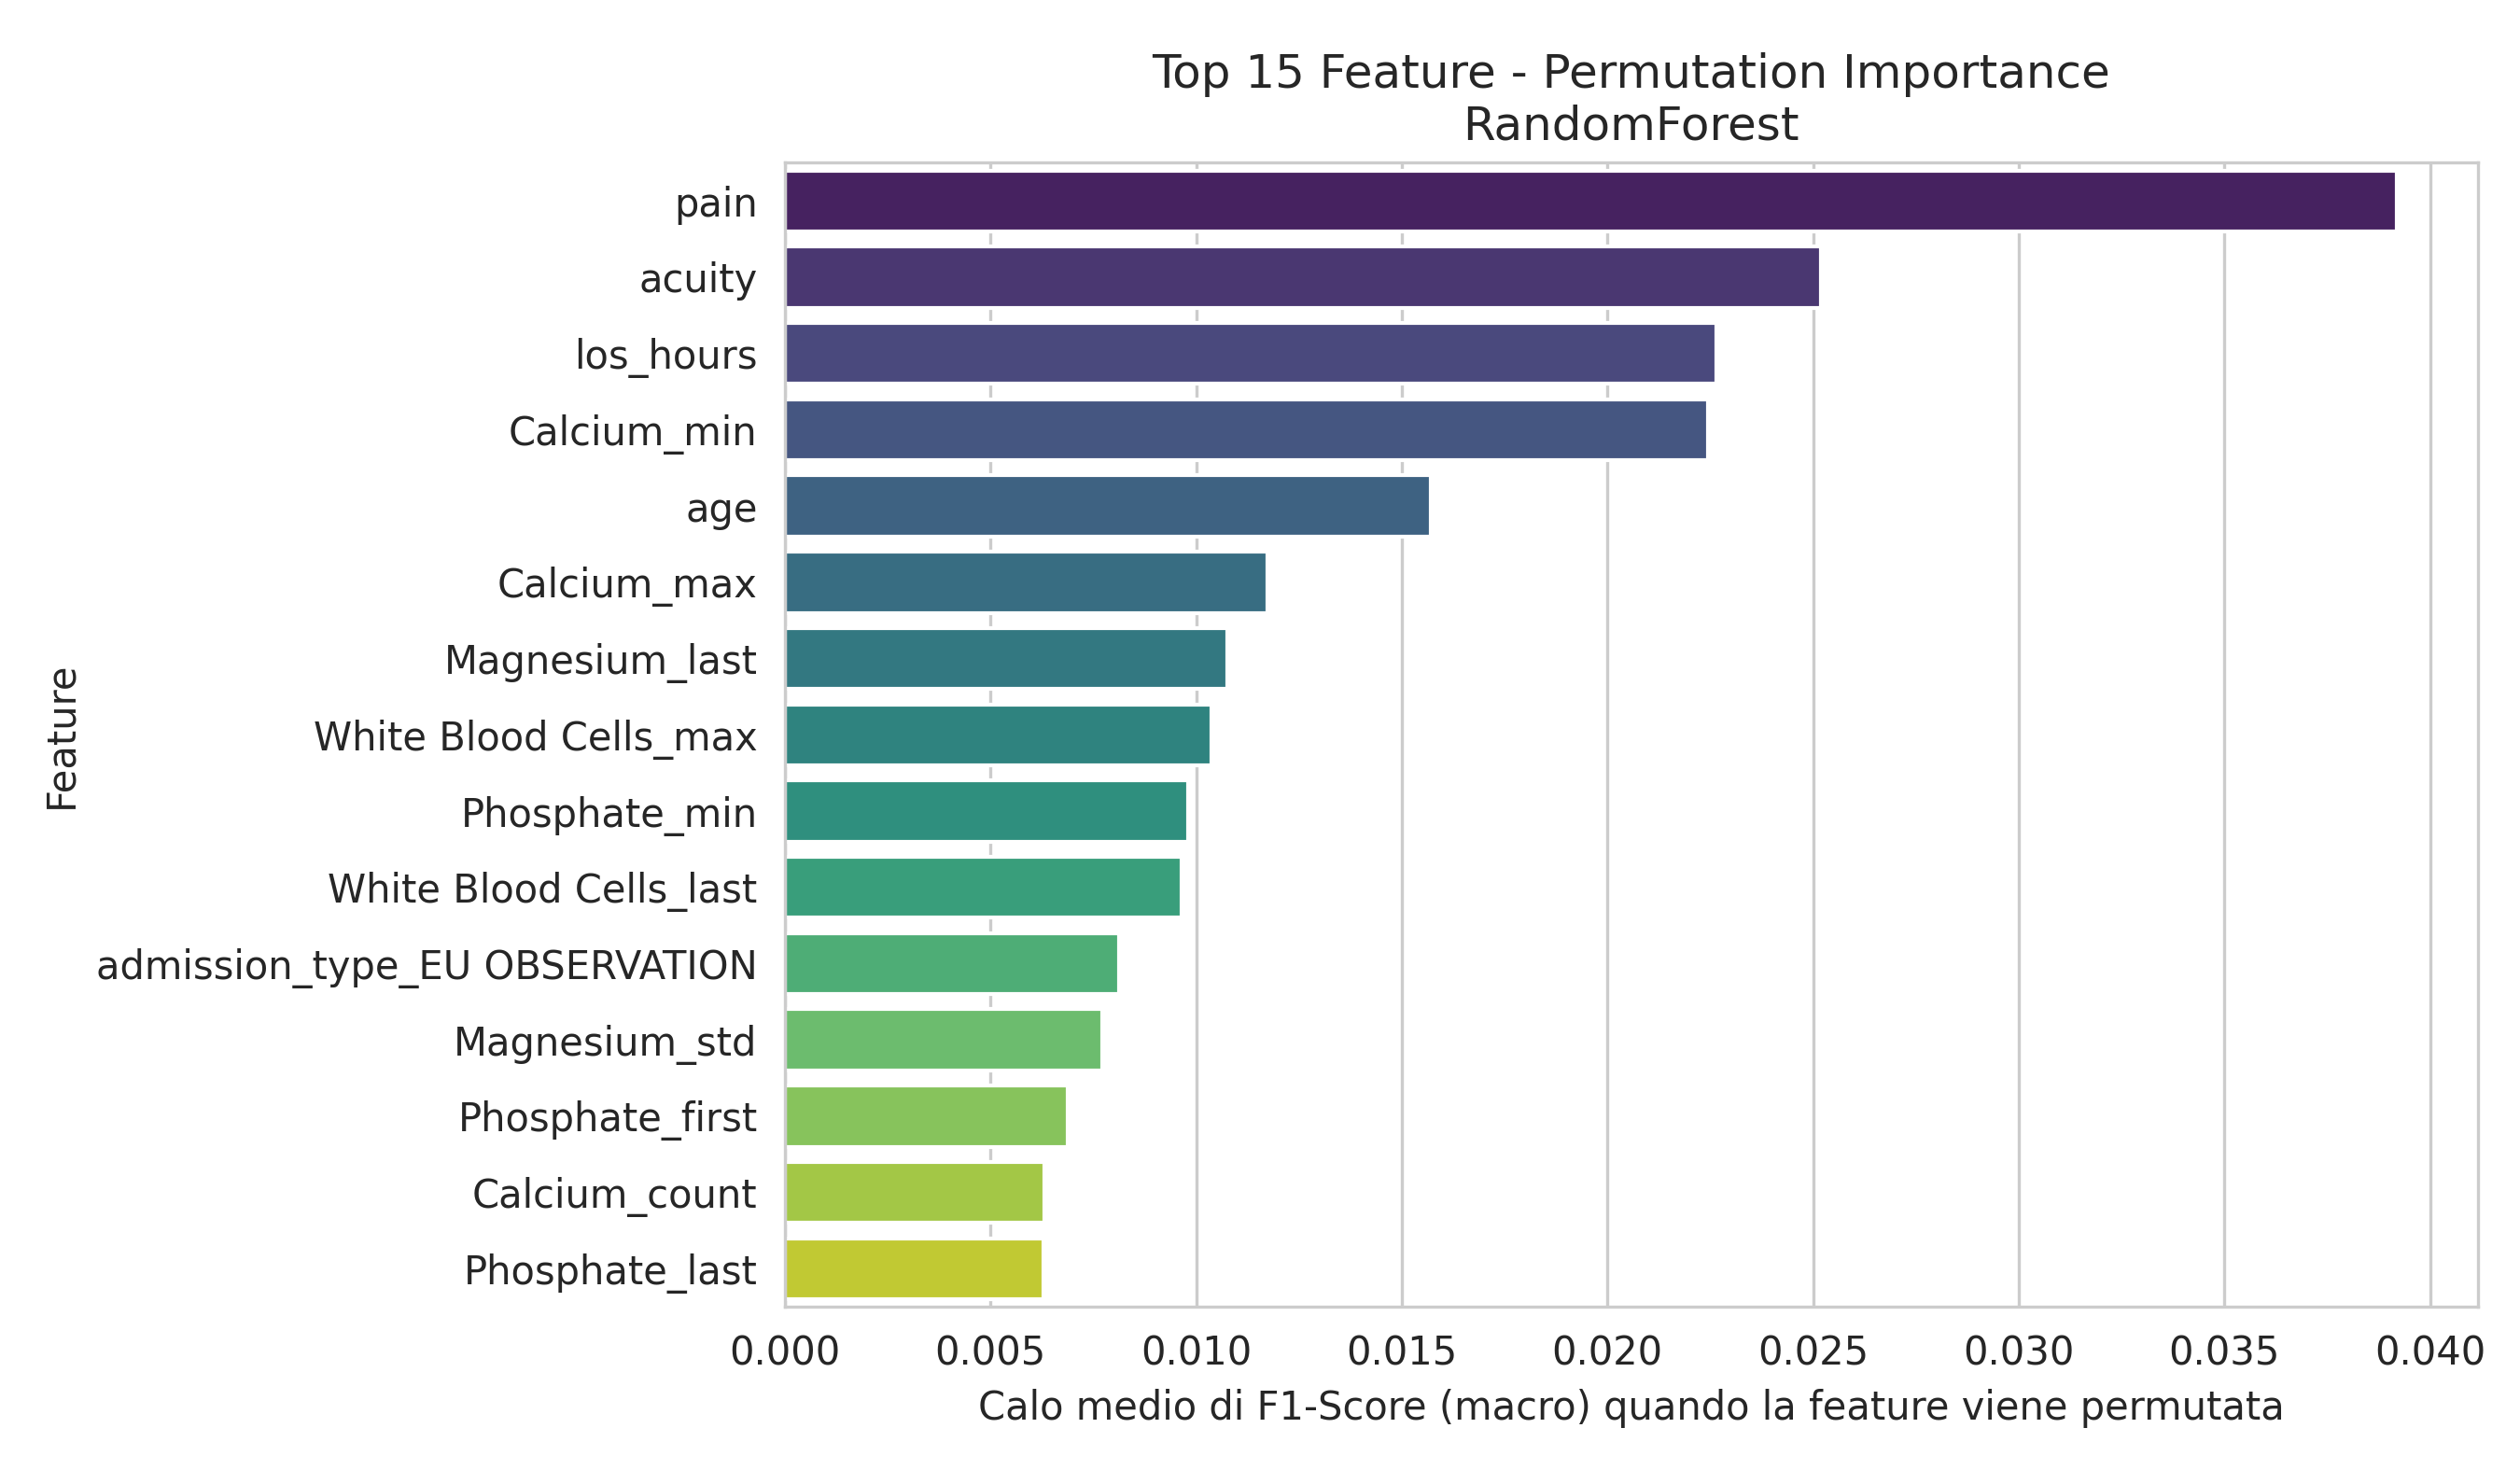

Values plotted in this chart, from the file beside it:
Feature, Importanza_Media
pain, 0.0392
acuity, 0.02519
los_hours, 0.02264
Calcium_min, 0.02243
age, 0.01571
Calcium_max, 0.01172
Magnesium_last, 0.01076
White Blood Cells_max, 0.01037
Phosphate_min, 0.009799
White Blood Cells_last, 0.009642
admission_type_EU OBSERVATION, 0.008132
Magnesium_std, 0.007708
Phosphate_first, 0.006888
Calcium_count, 0.006306
Phosphate_last, 0.006291
Hematocrit_max, 0.006262
Hematocrit_min, 0.006242
heartrate_is_missing, 0.006217
Phosphate_std, 0.005723
resprate, 0.005345
pain_is_missing, 0.005207
temperature, 0.005112
Magnesium_min, 0.005092
Red Blood Cells_min, 0.004872
Mean Corpuscular Volume_max, 0.004414
Magnesium_count, 0.003761
heartrate, 0.003593
admission_type_OBSERVATION ADMIT, 0.003415
Mean Corpuscular Volume_trend, 0.003339
admission_type_SURGICAL SAME DAY ADMISSI…, 0.003295
White Blood Cells_trend, 0.003254
Platelet Count_min, 0.002817
Bicarbonate_min, 0.002755
Hematocrit_trend, 0.002352
White Blood Cells_mean_is_missing, 0.001748
temperature_is_missing, 0.001676
admission_type_URGENT, 0.00136
race_WHITE, 0.001245
gender_M, 0.001017
Mean Corpuscular Volume_std, 0.0009961
o2sat_is_missing, 0.0009329
dbp_is_missing, 0.0008342
Phosphate_count, 0.0007673
Phosphate_mean_is_missing, 0.0006981
Calcium_mean_is_missing, 0.0006981
Calcium_std, 0.0006444
sbp_is_missing, 0.0006403
Platelet Count_mean_is_missing, 0.0006256
race_WHITE - OTHER EUROPEAN, 0.0005184
Red Blood Cells_mean_is_missing, 0.0004819
Hematocrit_mean_is_missing, 0.000375
race_HISPANIC/LATINO - DOMINICAN, 0.000211
admission_type_ELECTIVE, 0.000211
Magnesium_trend, 0.0001887
o2sat, 0.0001447
race_SOUTH AMERICAN, 0.0001396
admission_type_EW EMER., 9.084706730702052e-05
Magnesium_mean_is_missing, 8.555092954549703e-05
Bicarbonate_mean_is_missing, 8.202936789825088e-07
Mean Corpuscular Volume_mean_is_missing, 0.0
... 36 more rows
